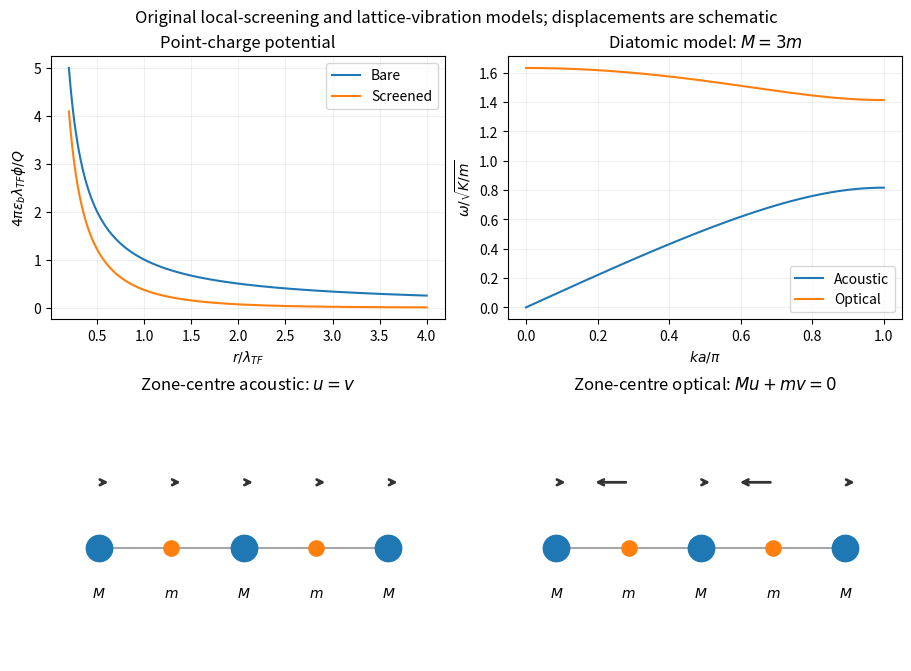

The script that saved this image: (Note: this script raises an exception after producing the figure.)
"""Original explanatory plot; run from the corresponding _media directory."""
from pathlib import Path
import numpy as np
import matplotlib
matplotlib.use("Agg")
import matplotlib.pyplot as plt
plt.rcParams.update({"font.size": 10, "figure.facecolor": "white", "axes.facecolor": "white"})

fig,axs=plt.subplots(2,2,figsize=(9,6.6),layout='constrained');r=np.linspace(.2,4,500)
a=axs[0,0];a.plot(r,1/r,label='Bare');a.plot(r,np.exp(-r)/r,label='Screened');a.set(xlabel=r'$r/\lambda_{TF}$',ylabel=r'$4\pi\varepsilon_b\lambda_{TF}\phi/Q$',title='Point-charge potential');a.legend();a.grid(alpha=.2)
a=axs[0,1];k=np.linspace(0,np.pi,500);M=3;m=1;S=1/M+1/m;D=np.sqrt(S*S-4/(M*m)*np.sin(k/2)**2)
a.plot(k/np.pi,np.sqrt(S-D),label='Acoustic');a.plot(k/np.pi,np.sqrt(S+D),label='Optical');a.set(xlabel=r'$ka/\pi$',ylabel=r'$\omega/\sqrt{K/m}$',title=r'Diatomic model: $M=3m$');a.legend();a.grid(alpha=.2)
for ax,optical in [(axs[1,0],False),(axs[1,1],True)]:
 for j in range(5):
  xx=j*.9;heavy=j%2==0
  ax.scatter(xx,0,s=360 if heavy else 120,c='tab:blue' if heavy else 'tab:orange',zorder=3)
  disp=.15 if heavy else (-.45 if optical else .15)
  ax.annotate('',(xx+disp,.35),(xx,.35),arrowprops=dict(arrowstyle='->',lw=2,color='0.2'))
  ax.text(xx,-.26,r'$M$' if heavy else r'$m$',ha='center')
  if j<4:ax.plot([xx,xx+.9],[0,0],color='0.65',zorder=1)
 ax.set(xlim=(-.6,4.3),ylim=(-.6,.8));ax.axis('off');ax.set_title('Zone-centre optical: $Mu+mv=0$' if optical else 'Zone-centre acoustic: $u=v$')
fig.suptitle('Original local-screening and lattice-vibration models; displacements are schematic')

fig.savefig(Path.cwd()/Path(__file__).with_suffix(".png").name, dpi=150, facecolor="white", bbox_inches="tight")
plt.close(fig)
